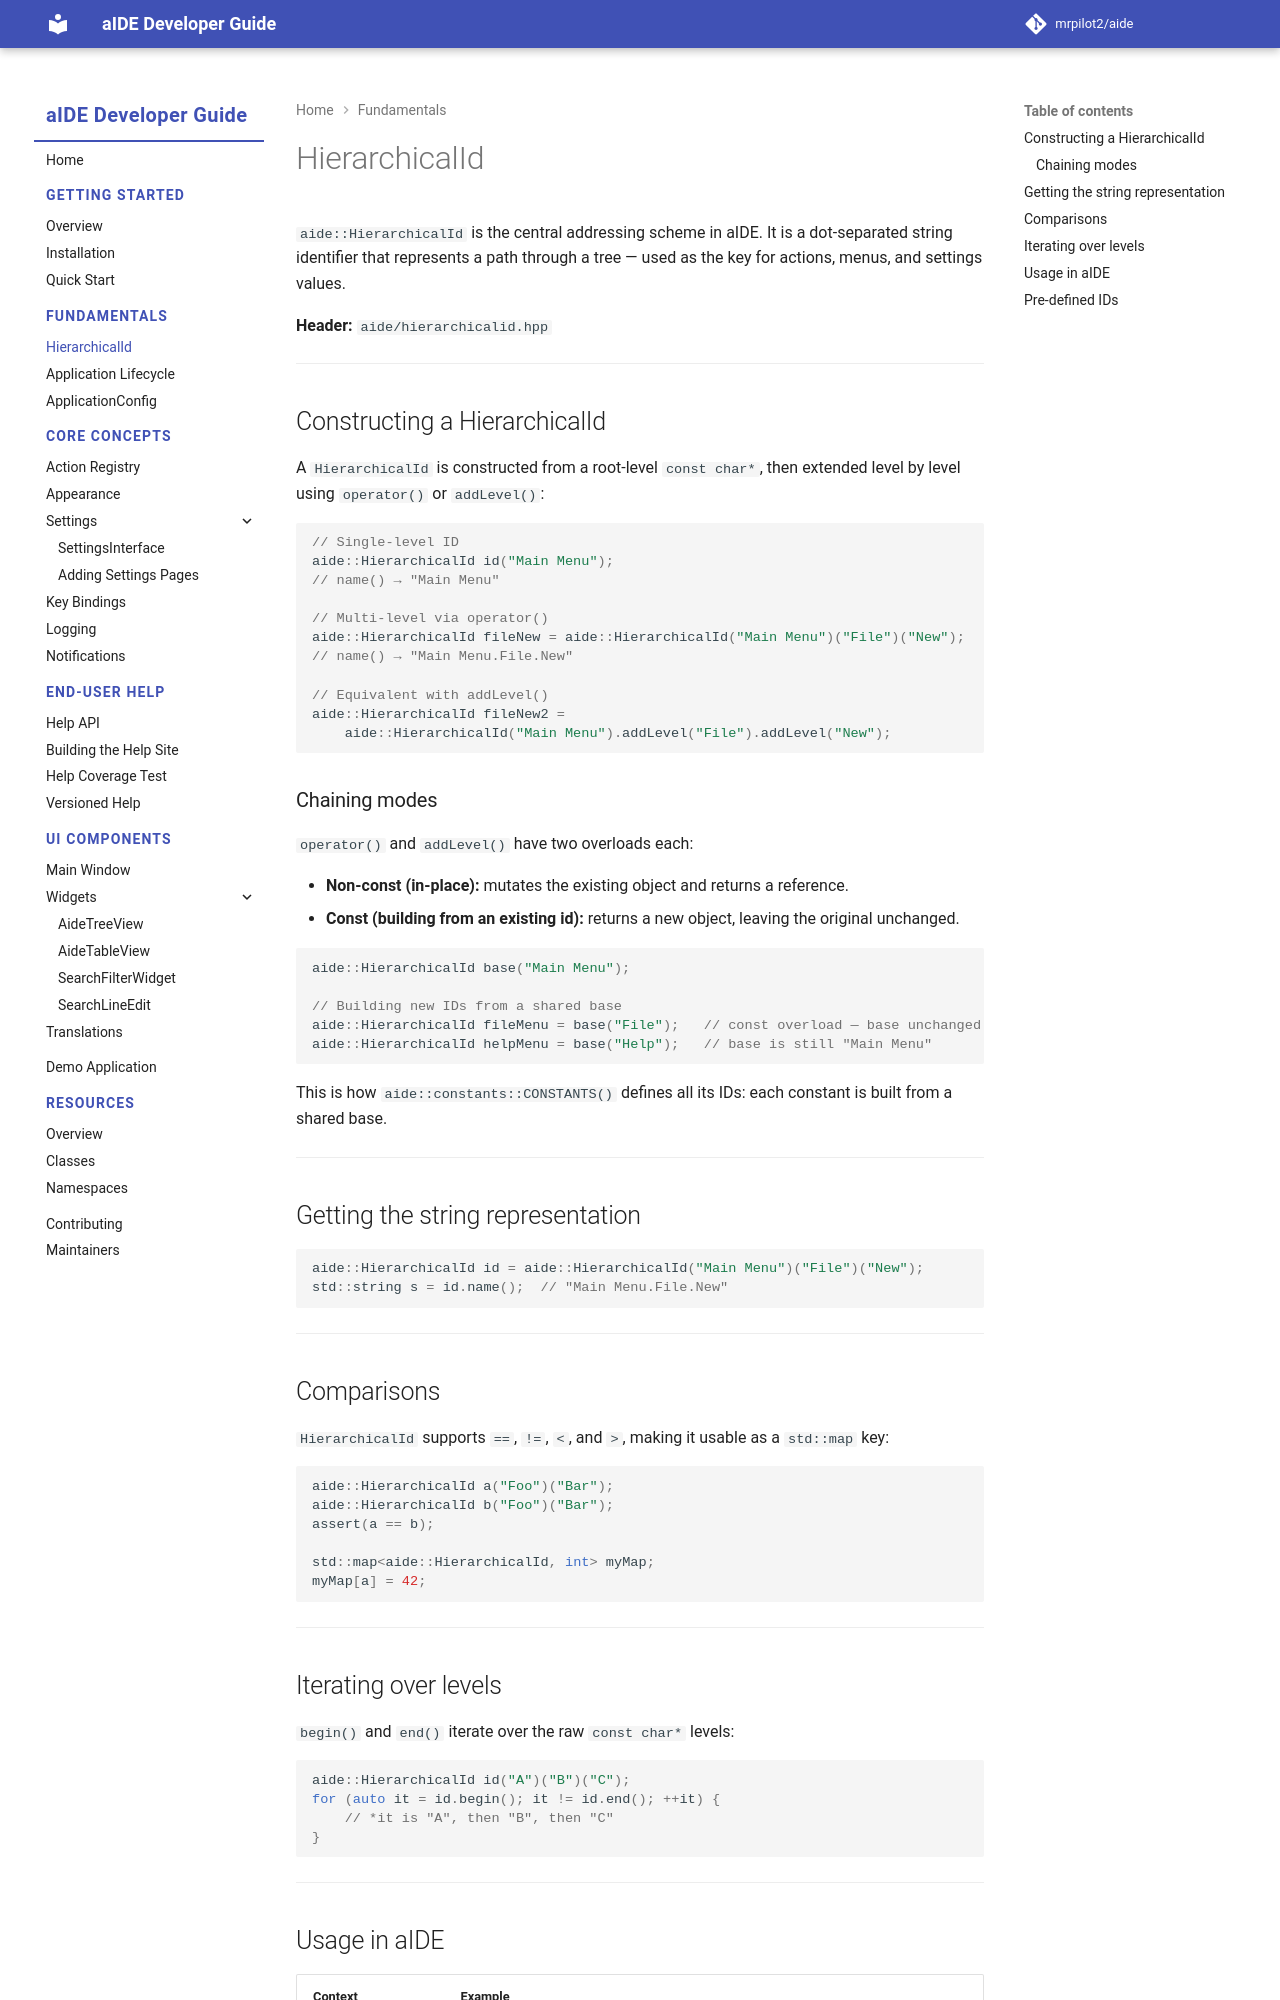

repository: mrpilot2/aide · page: dev/fundamentals/hierarchical-id/index.html · generator: mkdocs

# HierarchicalId

`aide::HierarchicalId` is the central addressing scheme in aIDE. It is a dot-separated string identifier that represents a path through a tree — used as the key for actions, menus, and settings values.

**Header:** `aide/hierarchicalid.hpp`

---

## Constructing a HierarchicalId

A `HierarchicalId` is constructed from a root-level `const char*`, then extended level by level using `operator()` or `addLevel()`:

```cpp
// Single-level ID
aide::HierarchicalId id("Main Menu");
// name() → "Main Menu"

// Multi-level via operator()
aide::HierarchicalId fileNew = aide::HierarchicalId("Main Menu")("File")("New");
// name() → "Main Menu.File.New"

// Equivalent with addLevel()
aide::HierarchicalId fileNew2 =
    aide::HierarchicalId("Main Menu").addLevel("File").addLevel("New");
```

### Chaining modes

`operator()` and `addLevel()` have two overloads each:

- **Non-const (in-place):** mutates the existing object and returns a reference.
- **Const (building from an existing id):** returns a new object, leaving the original unchanged.

```cpp
aide::HierarchicalId base("Main Menu");

// Building new IDs from a shared base
aide::HierarchicalId fileMenu = base("File");   // const overload — base unchanged
aide::HierarchicalId helpMenu = base("Help");   // base is still "Main Menu"
```

This is how `aide::constants::CONSTANTS()` defines all its IDs: each constant is built from a shared base.

---

## Getting the string representation

```cpp
aide::HierarchicalId id = aide::HierarchicalId("Main Menu")("File")("New");
std::string s = id.name();  // "Main Menu.File.New"
```

---

## Comparisons

`HierarchicalId` supports `==`, `!=`, `<`, and `>`, making it usable as a `std::map` key:

```cpp
aide::HierarchicalId a("Foo")("Bar");
aide::HierarchicalId b("Foo")("Bar");
assert(a == b);

std::map<aide::HierarchicalId, int> myMap;
myMap[a] = 42;
```

---

## Iterating over levels

`begin()` and `end()` iterate over the raw `const char*` levels:

```cpp
aide::HierarchicalId id("A")("B")("C");
for (auto it = id.begin(); it != id.end(); ++it) {
    // *it is "A", then "B", then "C"
}
```

---
